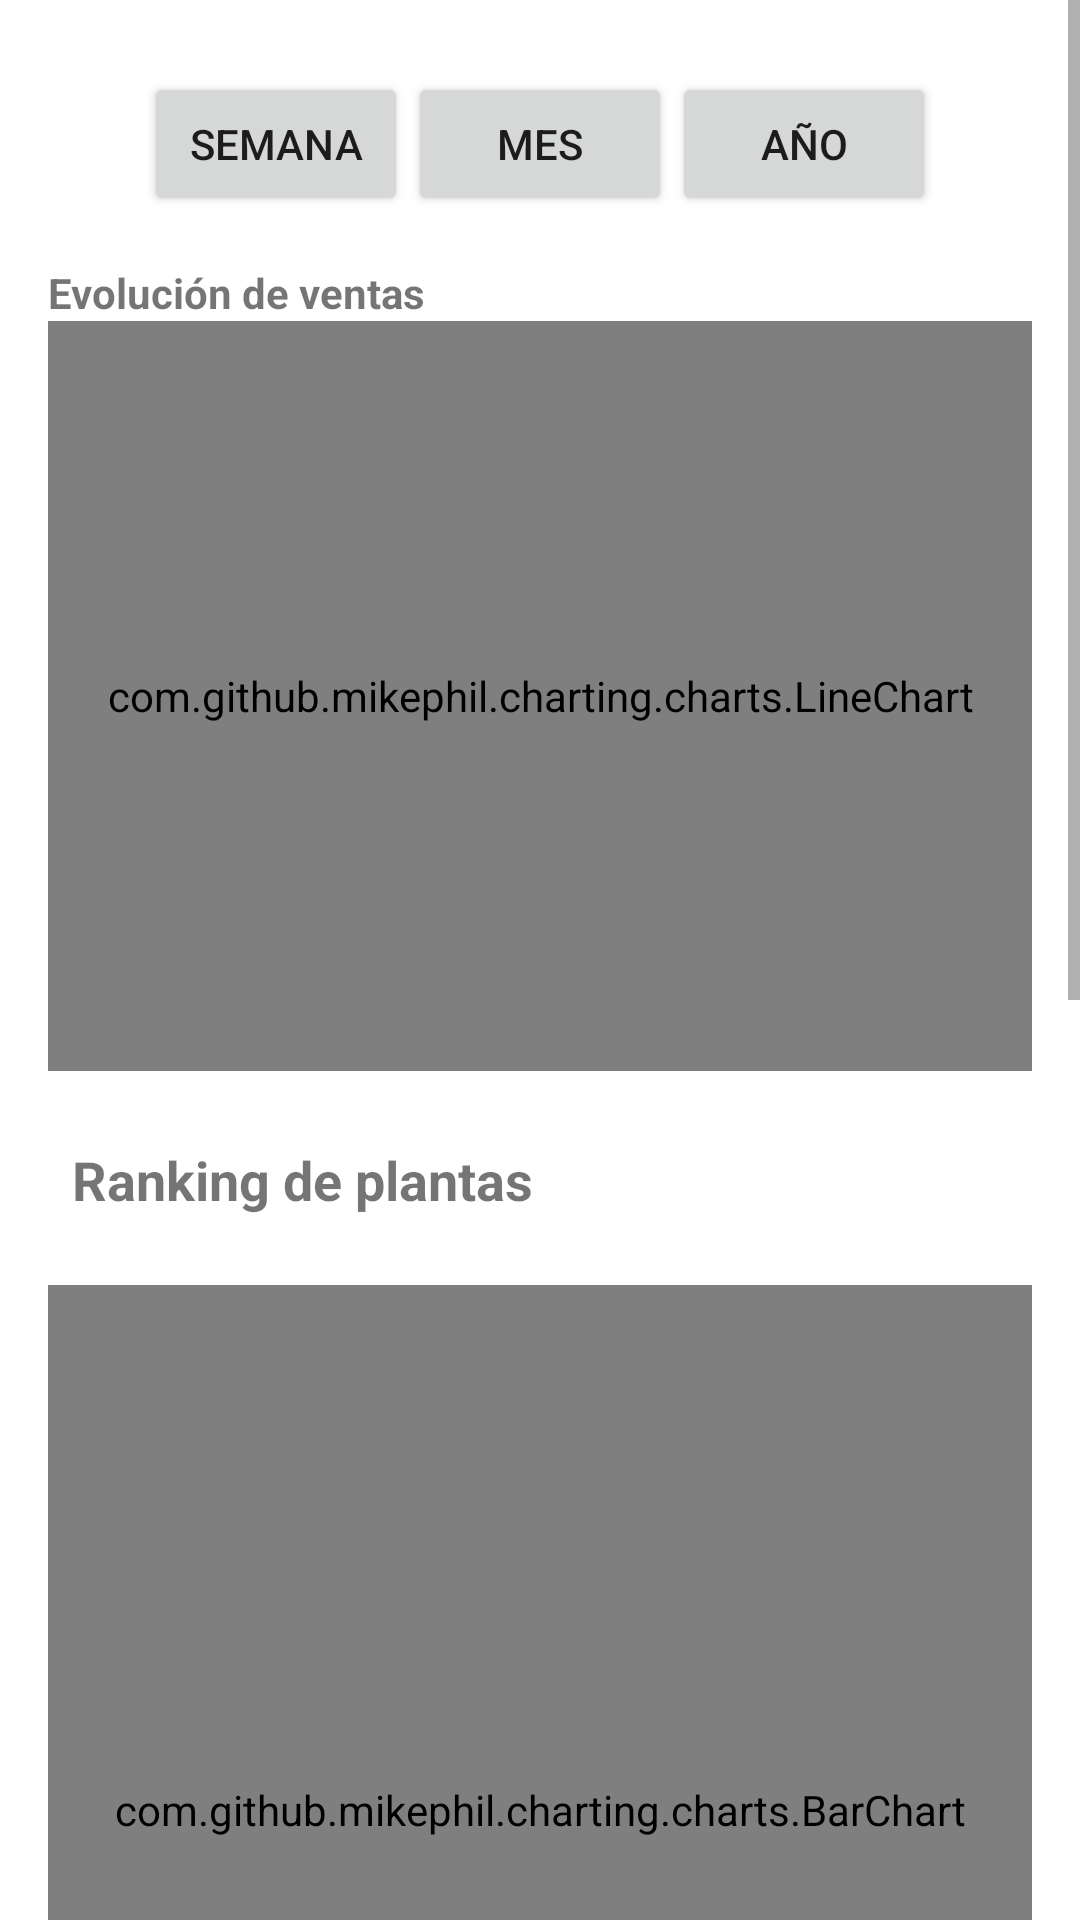

The Android layout XML behind this screen, and the referenced resources:
<!-- AndroidManifest.xml: application theme Theme.MiVivero -->
<!-- res/layout/fragment_ventas_analisis.xml -->
<?xml version="1.0" encoding="utf-8"?>
<ScrollView xmlns:android="http://schemas.android.com/apk/res/android"
    android:layout_width="match_parent"
    android:layout_height="match_parent">

    
    <LinearLayout
        android:orientation="vertical"
        android:padding="16dp"
        android:layout_width="match_parent"
        android:layout_height="wrap_content">

        
        <LinearLayout
            android:layout_width="match_parent"
            android:layout_height="wrap_content"
            android:orientation="horizontal"
            android:gravity="center"
            android:padding="8dp">

            <Button
                android:id="@+id/btnSemana"
                android:text="Semana"
                android:layout_width="wrap_content"
                android:layout_height="wrap_content"/>

            <Button
                android:id="@+id/btnMes"
                android:text="Mes"
                android:layout_width="wrap_content"
                android:layout_height="wrap_content"/>

            <Button
                android:id="@+id/btnAnio"
                android:text="Año"
                android:layout_width="wrap_content"
                android:layout_height="wrap_content"/>

        </LinearLayout>

        
        <TextView
            android:text="Evolución de ventas"
            android:textStyle="bold"
            android:layout_width="match_parent"
            android:layout_height="wrap_content"
            android:paddingTop="8dp"/>

        <com.github.mikephil.charting.charts.LineChart
            android:id="@+id/chartTiempo"
            android:layout_width="match_parent"
            android:layout_height="250dp"
            android:layout_marginBottom="16dp"/>

        
        <androidx.recyclerview.widget.RecyclerView
            android:id="@+id/recyclerTotales"
            android:layout_width="match_parent"
            android:layout_height="wrap_content"/>

        
        <TextView
            android:id="@+id/tvRankingTitulo"
            android:layout_width="match_parent"
            android:layout_height="wrap_content"
            android:text="Ranking de plantas"
            android:textStyle="bold"
            android:textSize="18sp"
            android:padding="8dp" />

        <androidx.recyclerview.widget.RecyclerView
            android:id="@+id/recyclerRanking"
            android:layout_width="match_parent"
            android:layout_height="wrap_content"/>

        <com.github.mikephil.charting.charts.BarChart
            android:id="@+id/chartRanking"
            android:layout_width="match_parent"
            android:layout_height="350dp"
            android:layout_marginTop="15dp"
            android:layout_marginBottom="16dp"/>


        
        <TextView
            android:text="Top rentabilidad"
            android:textStyle="bold"
            android:layout_width="match_parent"
            android:layout_height="wrap_content"
            android:paddingTop="12dp"/>

        <com.github.mikephil.charting.charts.BarChart
            android:id="@+id/chartRentabilidad"
            android:layout_width="match_parent"
            android:layout_height="300dp"/>


        

        <TextView
            android:id="@+id/tvInsightsTitulo"
            android:layout_width="match_parent"
            android:layout_height="wrap_content"
            android:text="Insights"
            android:textStyle="bold"
            android:textSize="18sp"
            android:paddingTop="12dp"/>

        <LinearLayout
            android:id="@+id/containerInsights"
            android:layout_width="match_parent"
            android:layout_height="wrap_content"
            android:orientation="vertical"
            android:padding="8dp"/>

        
        <TextView
            android:text="Ventas"
            android:layout_width="match_parent"
            android:layout_height="wrap_content"/>

        <androidx.recyclerview.widget.RecyclerView
            android:id="@+id/recyclerVentas"
            android:layout_width="match_parent"
            android:layout_height="wrap_content"/>

        
        <LinearLayout
            android:id="@+id/containerTopAcciones"
            android:layout_width="match_parent"
            android:layout_height="wrap_content"
            android:orientation="vertical"
            android:padding="8dp"/>


    </LinearLayout>

</ScrollView>
<!-- resources referenced by this layout -->
<resources>
  <style name="Theme.MiVivero" parent="Base.Theme.MiVivero" />
  <style name="Base.Theme.MiVivero" parent="Theme.MaterialComponents.Light.NoActionBar" />
</resources>
